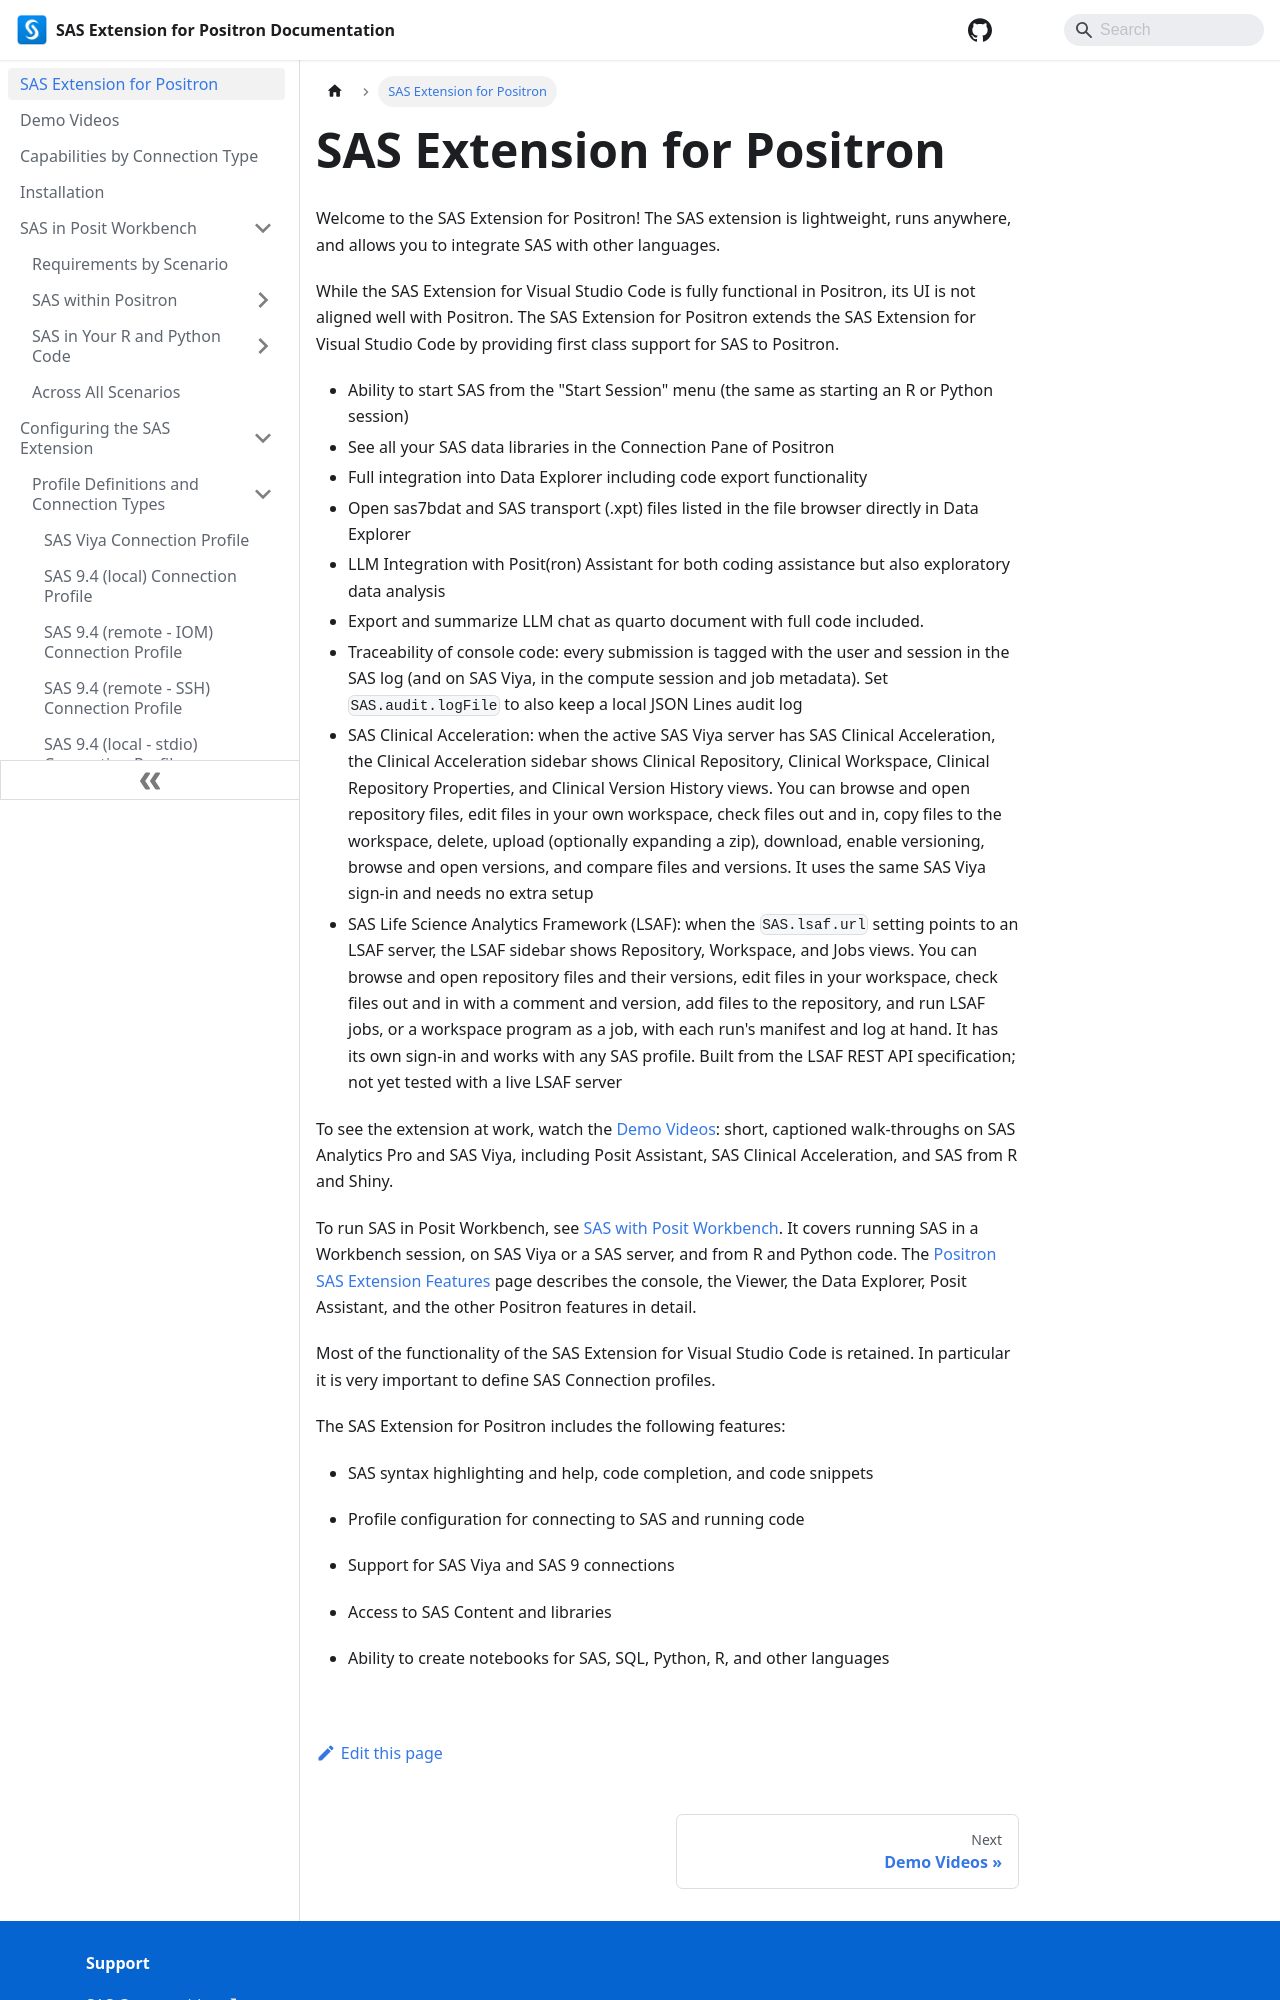

repository: posit-dev/positron-sas-extension · page: index.html · generator: docusaurus

# SAS Extension for Positron

Welcome to the SAS Extension for Positron! The SAS extension is lightweight, runs anywhere, and allows you to integrate SAS with other languages.

While the SAS Extension for Visual Studio Code is fully functional in Positron, its UI is not aligned well with Positron. The SAS Extension for Positron extends the SAS Extension for Visual Studio Code by providing first class support for SAS to Positron.

- Ability to start SAS from the "Start Session" menu (the same as starting an R or Python session)
- See all your SAS data libraries in the Connection Pane of Positron
- Full integration into Data Explorer including code export functionality
- Open sas7bdat and SAS transport (.xpt) files listed in the file browser directly in Data Explorer
- LLM Integration with Posit(ron) Assistant for both coding assistance but also exploratory data analysis
- Export and summarize LLM chat as quarto document with full code included.
- Traceability of console code: every submission is tagged with the user and session in the SAS log (and on SAS Viya, in the compute session and job metadata). Set `SAS.audit.logFile` to also keep a local JSON Lines audit log
- SAS Clinical Acceleration: when the active SAS Viya server has SAS Clinical Acceleration, the Clinical Acceleration sidebar shows Clinical Repository, Clinical Workspace, Clinical Repository Properties, Clinical Version History, Clinical Jobs, and Clinical Job Schedules views. You can browse and open repository files, edit files in your own workspace, check files out and in, copy files to the workspace, delete, upload (optionally expanding a zip), download, enable versioning, browse and open versions, and compare files and versions. When the server also runs SAS Clinical Job Management, you can run clinical jobs and review each run's manifest (the programs, parameters, inputs and outputs of the run) in the Clinical Jobs view, and create and manage schedules that run jobs at set times. It uses the same SAS Viya sign-in and needs no extra setup
- SAS Life Science Analytics Framework (LSAF): when the `SAS.lsaf.url` setting points to an LSAF server, the LSAF sidebar shows Repository, Workspace, and Jobs views. You can browse and open repository files and their versions, edit files in your workspace, check files out and in with a comment and version, add files to the repository, and run LSAF jobs, or a workspace program as a job, with each run's manifest and log at hand. It has its own sign-in and works with any SAS profile. Built from the LSAF REST API specification; not yet tested with a live LSAF server

Most of the functionality of the SAS Extension for Visual Studio Code is retained. In particular it is very important to define SAS Connection profiles.

The SAS Extension for Positron includes the following features:
